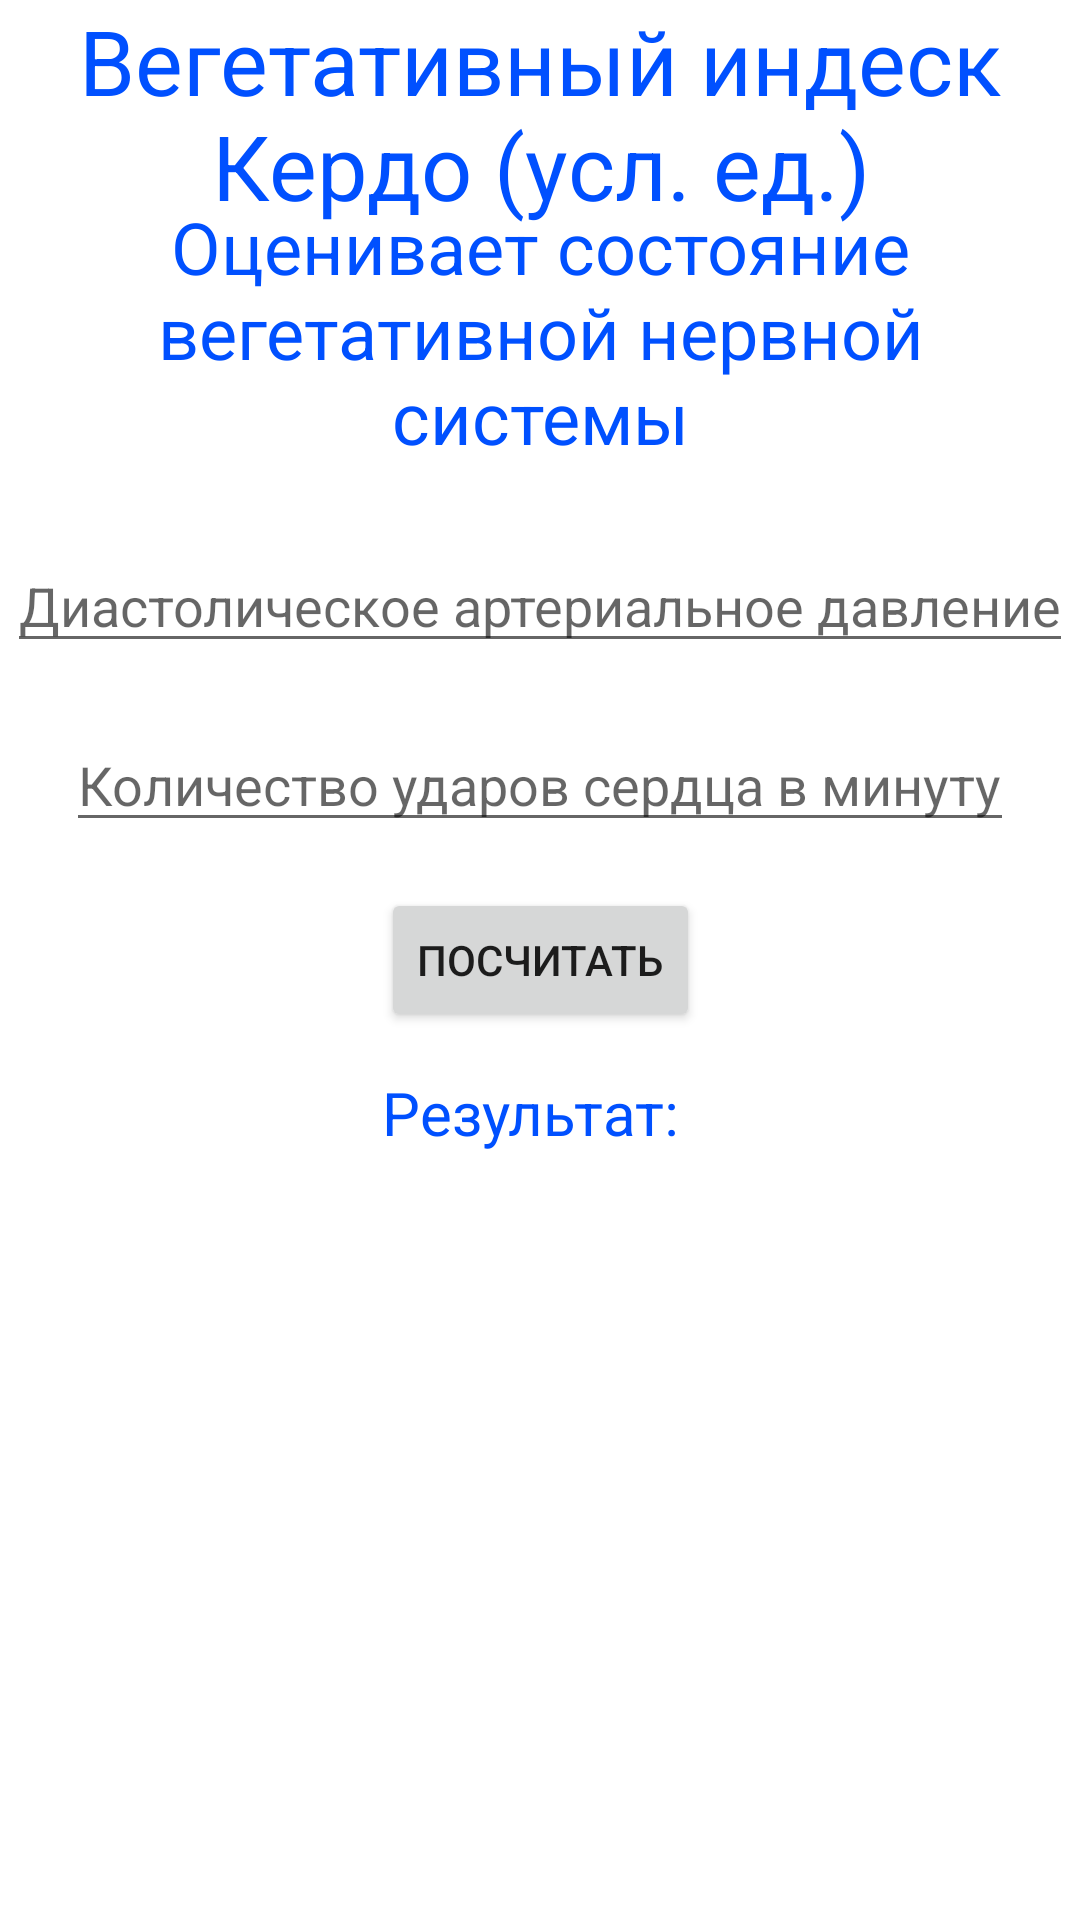

Here is an Android app screen rendered from its layout file. Give the layout XML and the strings, colors and styles it references.
<!-- AndroidManifest.xml: application theme Theme.Praktikazim -->
<!-- res/layout/fragment_kerdo.xml -->
<?xml version="1.0" encoding="utf-8"?>
<androidx.constraintlayout.widget.ConstraintLayout xmlns:android="http://schemas.android.com/apk/res/android"
    xmlns:app="http://schemas.android.com/apk/res-auto"
    xmlns:tools="http://schemas.android.com/tools"
    android:layout_width="match_parent"
    android:layout_height="match_parent"
    tools:context=".kerdo">

    <TextView
        android:layout_width="wrap_content"
        android:layout_height="wrap_content"
        android:text="Вегетативный индеск Кердо (усл. ед.)"
        android:textAlignment="center"
        android:textColor="@color/blue"
        android:textSize="30sp"
        app:layout_constraintEnd_toEndOf="parent"
        app:layout_constraintHorizontal_bias="0.0"
        app:layout_constraintStart_toStartOf="parent"
        app:layout_constraintTop_toTopOf="parent" />
    <TextView
        android:layout_width="wrap_content"
        android:layout_height="wrap_content"
        android:text="Оценивает состояние вегетативной нервной системы"
        android:textAlignment="center"
        android:textColor="@color/blue"
        android:textSize="24sp"
        app:layout_constraintBottom_toBottomOf="parent"
        app:layout_constraintEnd_toEndOf="parent"
        app:layout_constraintHorizontal_bias="0.0"
        app:layout_constraintStart_toStartOf="parent"
        app:layout_constraintTop_toTopOf="parent"
        app:layout_constraintVertical_bias="0.12" />
    <EditText
        android:id="@+id/davlkedro"
        android:maxLength="5"
        android:layout_width="wrap_content"
        android:layout_height="wrap_content"
        android:hint="Диастолическое артериальное давление"
        android:inputType="numberDecimal"
        app:layout_constraintBottom_toBottomOf="parent"
        app:layout_constraintEnd_toEndOf="parent"
        app:layout_constraintStart_toStartOf="parent"
        app:layout_constraintTop_toTopOf="parent"
        app:layout_constraintVertical_bias="0.3" />
    <EditText
        android:id="@+id/serdckedr"
        android:maxLength="3"
        android:layout_width="wrap_content"
        android:layout_height="wrap_content"
        android:hint="Количество ударов сердца в минуту"
        android:inputType="numberDecimal"
        app:layout_constraintBottom_toBottomOf="parent"
        app:layout_constraintEnd_toEndOf="parent"
        app:layout_constraintStart_toStartOf="parent"
        app:layout_constraintTop_toTopOf="parent"
        app:layout_constraintVertical_bias="0.4" />
    <Button
        android:id="@+id/kedr"
        android:layout_width="wrap_content"
        android:layout_height="wrap_content"
        android:text="Посчитать"
        app:layout_constraintBottom_toBottomOf="parent"
        app:layout_constraintEnd_toEndOf="parent"
        app:layout_constraintHorizontal_bias="0.5"
        app:layout_constraintStart_toStartOf="parent"
        app:layout_constraintTop_toTopOf="parent"
        app:layout_constraintVertical_bias="0.5" />
    <TextView
        android:text="Результат: "
        android:id="@+id/rezkedr"
        android:textColor="@color/blue"
        android:textSize="20sp"
        android:layout_width="wrap_content"
        android:layout_height="wrap_content"
        app:layout_constraintBottom_toBottomOf="parent"
        app:layout_constraintEnd_toEndOf="parent"
        app:layout_constraintHorizontal_bias="0.498"
        app:layout_constraintStart_toStartOf="parent"
        app:layout_constraintTop_toBottomOf="@+id/kedr"
        app:layout_constraintVertical_bias="0.05" />

</androidx.constraintlayout.widget.ConstraintLayout>
<!-- resources referenced by this layout -->
<resources>
  <color name="blue">#FF0050FF</color>
  <style name="Theme.Praktikazim" parent="Theme.MaterialComponents.DayNight.DarkActionBar">
          
          <item name="colorPrimary">@color/purple_500</item>
          <item name="colorPrimaryVariant">@color/purple_700</item>
          <item name="colorOnPrimary">@color/white</item>
          
          <item name="colorSecondary">@color/teal_200</item>
          <item name="colorSecondaryVariant">@color/teal_700</item>
          <item name="colorOnSecondary">@color/black</item>
          
          <item name="android:statusBarColor" tools:targetApi="l">?attr/colorPrimaryVariant</item>
          
      </style>
  <color name="purple_500">#FF6200EE</color>
  <color name="purple_700">#FF3700B3</color>
  <color name="white">#FFFFFFFF</color>
  <color name="teal_200">#FF03DAC5</color>
  <color name="teal_700">#FF018786</color>
  <color name="black">#FF000000</color>
</resources>
